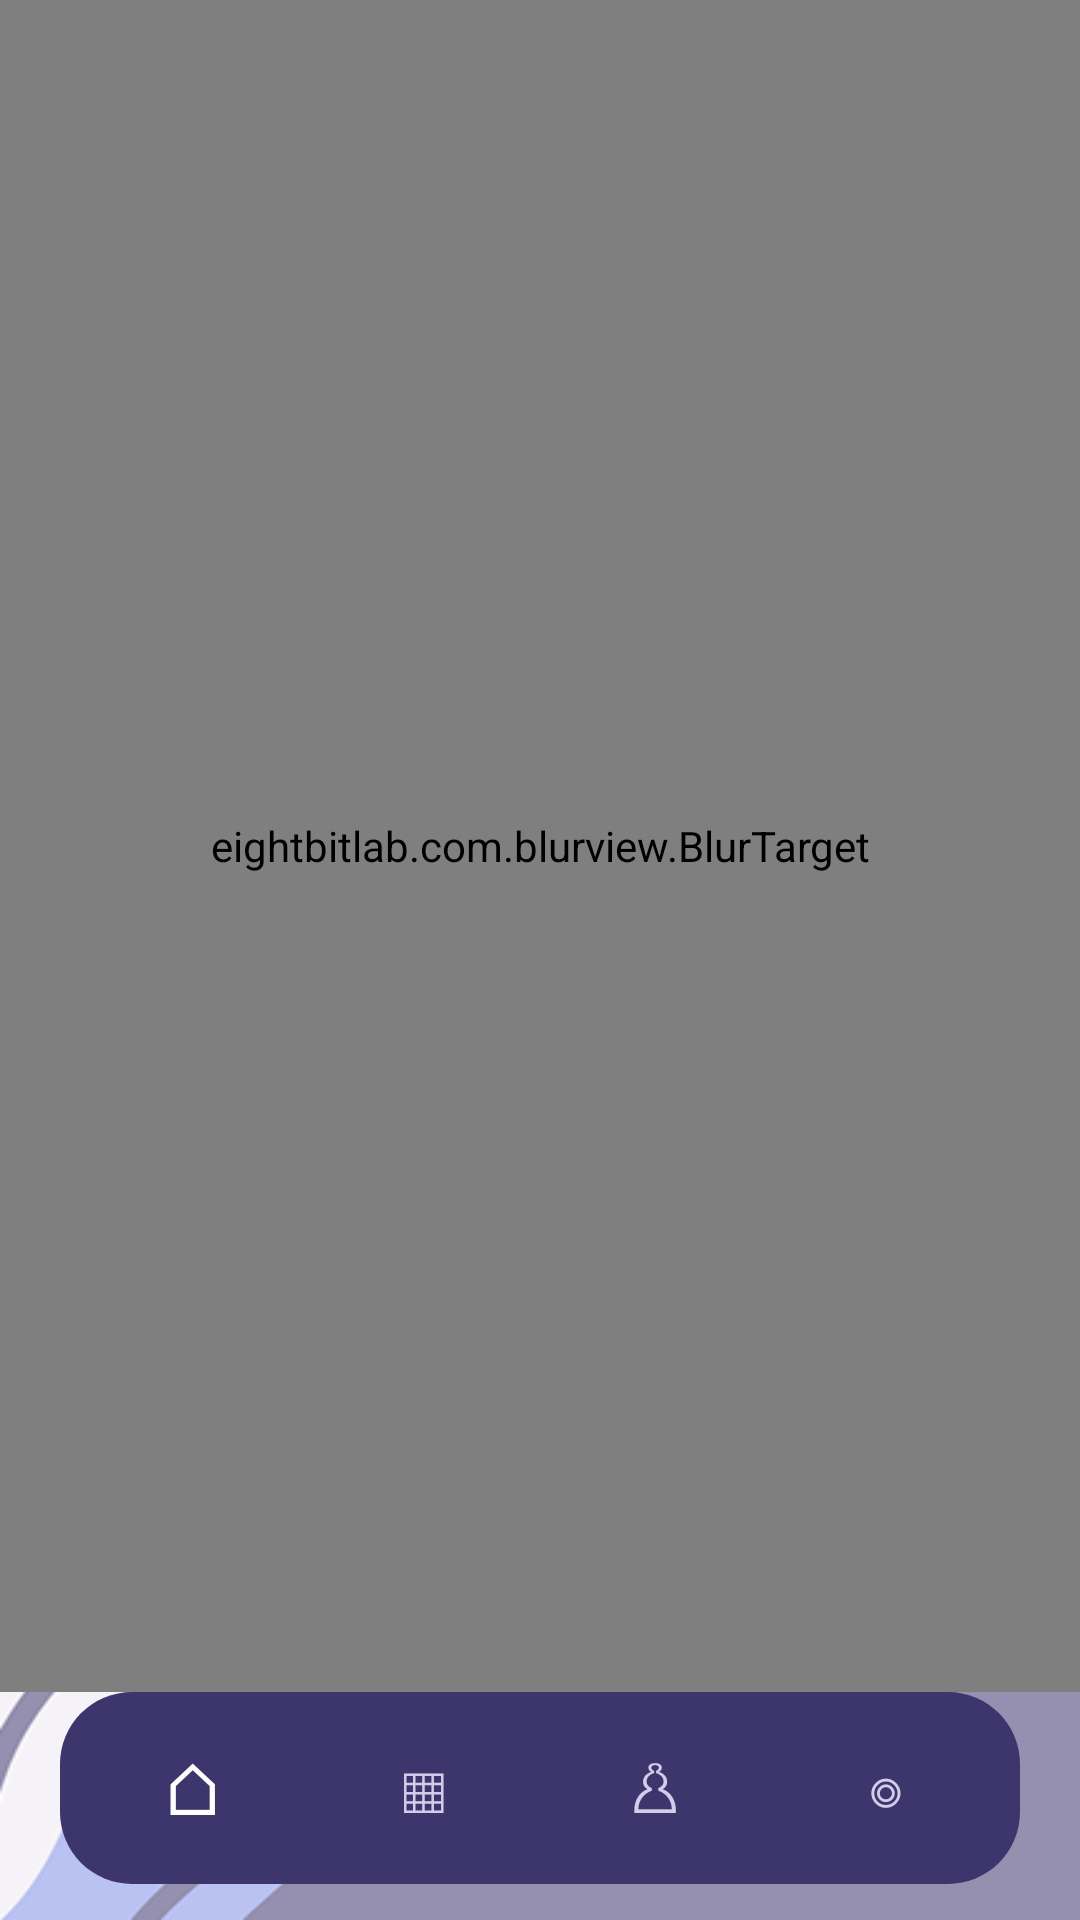

Write the Android layout XML for this screen, with the resource values it uses.
<!-- AndroidManifest.xml: application theme Theme.MindU -->
<!-- res/layout/activity_dashboard_admin.xml -->
<?xml version="1.0" encoding="utf-8"?>
<androidx.constraintlayout.widget.ConstraintLayout
    xmlns:android="http://schemas.android.com/apk/res/android"
    xmlns:app="http://schemas.android.com/apk/res-auto"
    android:id="@+id/main"
    android:layout_width="match_parent"
    android:layout_height="match_parent"
    android:background="@drawable/nova_cole__o_story_do_instagram_bege_marrom_5">

    
    <eightbitlab.com.blurview.BlurTarget
        android:id="@+id/blurTargetDashboardAdmin"
        android:layout_width="0dp"
        android:layout_height="0dp"
        app:layout_constraintTop_toTopOf="parent"
        app:layout_constraintBottom_toTopOf="@id/navAdmin"
        app:layout_constraintStart_toStartOf="parent"
        app:layout_constraintEnd_toEndOf="parent">

    </eightbitlab.com.blurview.BlurTarget>

    
    <FrameLayout
        android:id="@+id/containerAdmin"
        android:layout_width="0dp"
        android:layout_height="0dp"
        app:layout_constraintTop_toTopOf="parent"
        app:layout_constraintBottom_toTopOf="@id/navAdmin"
        app:layout_constraintStart_toStartOf="parent"
        app:layout_constraintEnd_toEndOf="parent" />

    
    <LinearLayout
        android:id="@+id/navAdmin"
        android:layout_width="0dp"
        android:layout_height="64dp"
        android:layout_marginStart="20dp"
        android:layout_marginEnd="20dp"
        android:layout_marginBottom="12dp"
        android:background="@drawable/bg_nav_admin"
        android:gravity="center"
        android:orientation="horizontal"
        android:padding="6dp"
        app:layout_constraintBottom_toBottomOf="parent"
        app:layout_constraintStart_toStartOf="parent"
        app:layout_constraintEnd_toEndOf="parent">

        
        <TextView
            android:id="@+id/navInicio"
            android:layout_width="0dp"
            android:layout_height="match_parent"
            android:layout_weight="1"
            android:gravity="center"
            android:text="⌂"
            android:textColor="#FFFFFF"
            android:textSize="24sp" />

        
        <TextView
            android:id="@+id/navEmpresas"
            android:layout_width="0dp"
            android:layout_height="match_parent"
            android:layout_weight="1"
            android:gravity="center"
            android:text="▦"
            android:textColor="#D4CDE9"
            android:textSize="22sp" />

        
        <TextView
            android:id="@+id/navProfissionais"
            android:layout_width="0dp"
            android:layout_height="match_parent"
            android:layout_weight="1"
            android:gravity="center"
            android:text="♙"
            android:textColor="#D4CDE9"
            android:textSize="22sp" />

        
        <TextView
            android:id="@+id/navPerfil"
            android:layout_width="0dp"
            android:layout_height="match_parent"
            android:layout_weight="1"
            android:gravity="center"
            android:text="◎"
            android:textColor="#D4CDE9"
            android:textSize="22sp" />

    </LinearLayout>

</androidx.constraintlayout.widget.ConstraintLayout>
<!-- resources referenced by this layout -->
<resources>
  <!-- drawable bg_nav_admin (drawable) -->
  <?xml version="1.0" encoding="utf-8"?>
  <shape xmlns:android="http://schemas.android.com/apk/res/android"
      android:shape="rectangle">
      <solid android:color="#3D366D" />
      <corners android:radius="24dp" />
  </shape>
  <!-- drawable nova_cole__o_story_do_instagram_bege_marrom_5: png bitmap (drawable, 44312 bytes) -->
  <style name="Theme.MindU" parent="Base.Theme.MindU" />
  <style name="Base.Theme.MindU" parent="Theme.Material3.DayNight.NoActionBar">
          
          
      </style>
</resources>
